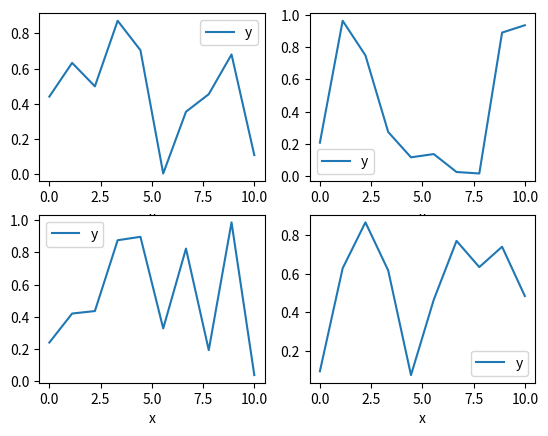

Generate this figure with matplotlib:
import pandas as pd
import numpy as np
import matplotlib.pyplot as plt

#create four DataFrames
df1 = pd.DataFrame({'x': np.linspace(0,10,10),
                    'y': np.random.rand(10)})
df2 = pd.DataFrame({'x': np.linspace(0,10,10),
                    'y': np.random.rand(10)})
df3 = pd.DataFrame({'x': np.linspace(0,10,10),
                    'y': np.random.rand(10)})
df4 = pd.DataFrame({'x': np.linspace(0,10,10),
                    'y': np.random.rand(10)})

# generating subplots
fig,axes = plt.subplots(nrows=2,ncols=2)

#plotting the dataframes
df1.plot(x='x', y='y', ax=axes[0][0])
df2.plot(x='x', y='y', ax=axes[0][1])
df3.plot(x='x', y='y', ax=axes[1][0])
df4.plot(x='x', y='y', ax=axes[1][1])

plt.show()